Run: headless pygame with SDL's dummy video driver; simulated clock (each Clock.tick advances the game by its frame time, no real sleeping); random seed 0; keys injected as events and as key.get_pressed() state; no mouse input.
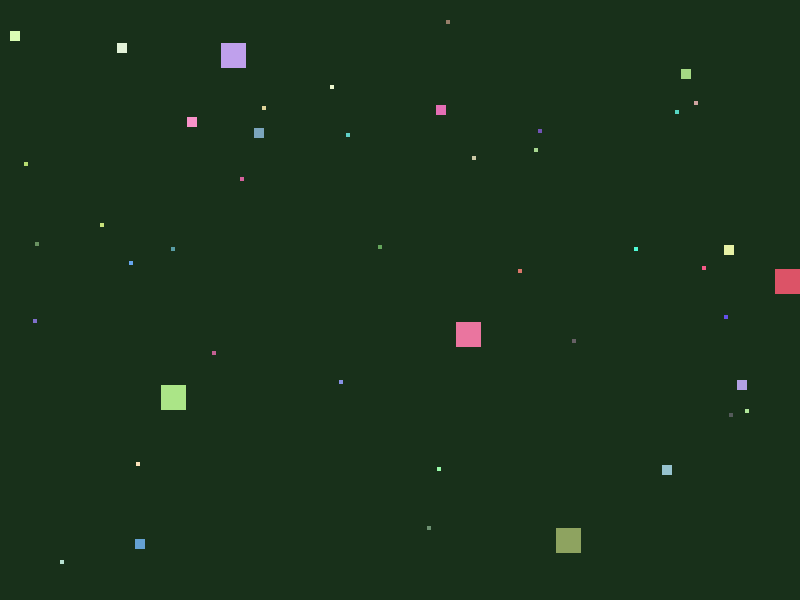
Frame 1 of 4 · flips 1–60 · no input
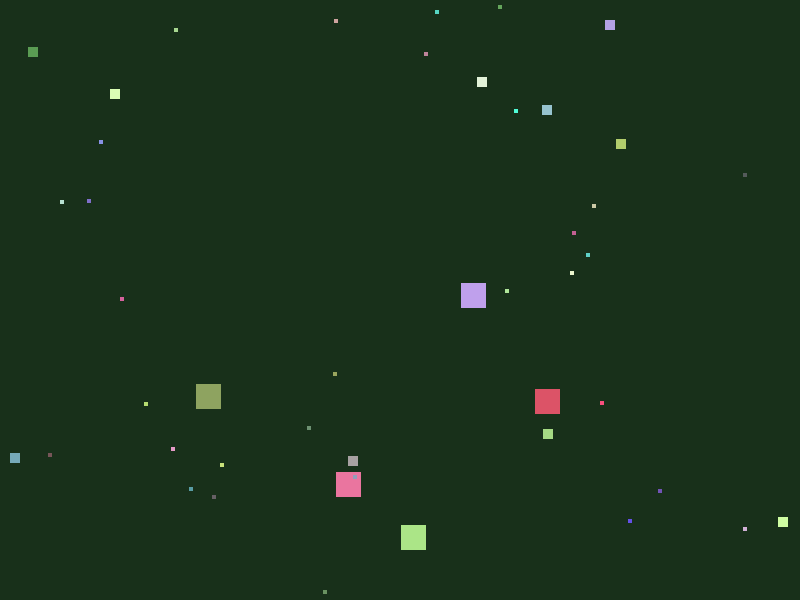
Frame 2 of 4 · flips 61–180 · tapped SPACE, RETURN · held RIGHT (→), D
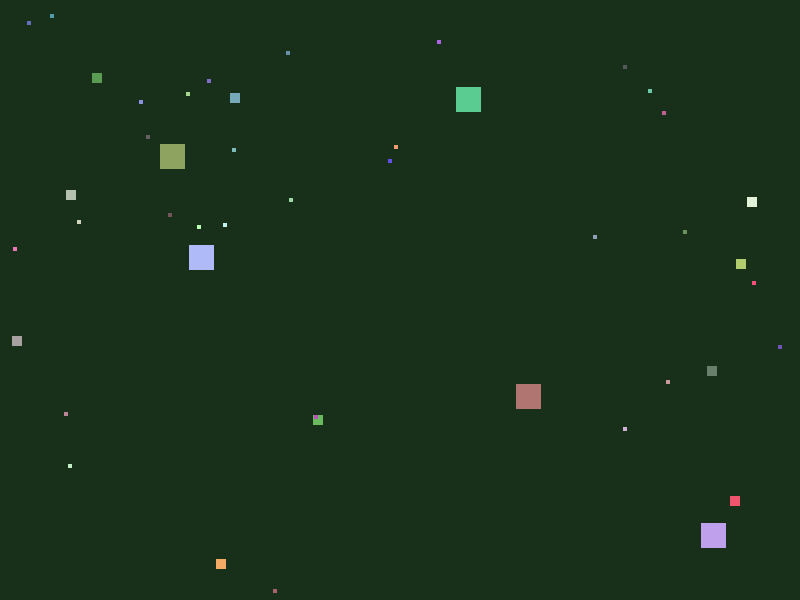
Frame 3 of 4 · flips 181–300 · held DOWN (↓), S
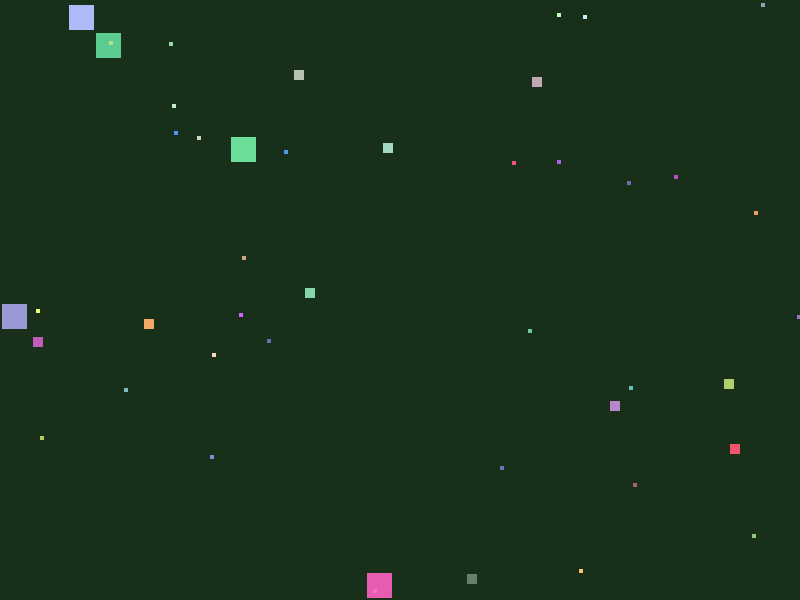
Frame 4 of 4 · flips 301–420 · held LEFT (←), A, UP (↑), W

The pygame program that drew these frames:

import math
import random
import sys
import pygame

# Constants
WINDOW_WIDTH = 800
WINDOW_HEIGHT = 600
BACKGROUND_COLOR = [random.randint(0, 50) for x in range(3)]
FPS = 60
SQUARE_COUNT = 45 # Total of 5 + 10 + 30 from Q1 with their respective pixels

class Square:
    def __init__(self, initial_size) -> None:
        self.size = initial_size
        self.original_size = initial_size
        
        self.x = random.randint(0, WINDOW_WIDTH - self.size)
        self.y = random.randint(0, WINDOW_HEIGHT - self.size)

        self.life = random.randint(FPS * 2, FPS * 6)

        self.max_speed = 3
        self.vx = random.choice([-1, 1]) * random.randint(1, self.max_speed)
        self.vy = random.choice([-1, 1]) * random.randint(1, self.max_speed)
        
        self.color = (
            random.randint(80, 255),
            random.randint(80, 255),
            random.randint(80, 255),
        )

    def update(self) -> None:
        self.x += self.vx
        self.y += self.vy

        if self.x <= 0 or self.x + self.size >= WINDOW_WIDTH:
            self.vx *= -1
        if self.y <= 0 or self.y + self.size >= WINDOW_HEIGHT:
            self.vy *= -1

        self.life -= 1

    def draw(self, surface: pygame.Surface) -> None:
        pygame.draw.rect(surface, self.color, (self.x, self.y, self.size, self.size))

def main() -> None:
    pygame.init()
    screen = pygame.display.set_mode((WINDOW_WIDTH, WINDOW_HEIGHT))
    pygame.display.set_caption("Exercise 2: Same Size Respawn")
    clock = pygame.time.Clock()

    squares = []
    configs = [(5, 25), (10, 10), (30, 4)] # the pixels from Q1
    for count, size in configs:
        for _ in range(count):
            squares.append(Square(size))

    running = True
    while running:
        for event in pygame.event.get():
            if event.type == pygame.QUIT:
                running = False

        screen.fill(BACKGROUND_COLOR)

        for i in range(len(squares)):
            squares[i].update()

            if squares[i].life <= 0:
                old_size = squares[i].original_size
                squares[i] = Square(old_size)

        for square in squares:
            square.draw(screen)

        pygame.display.flip()
        clock.tick(FPS)

    pygame.quit()
    sys.exit()

if __name__ == "__main__":
    main()
